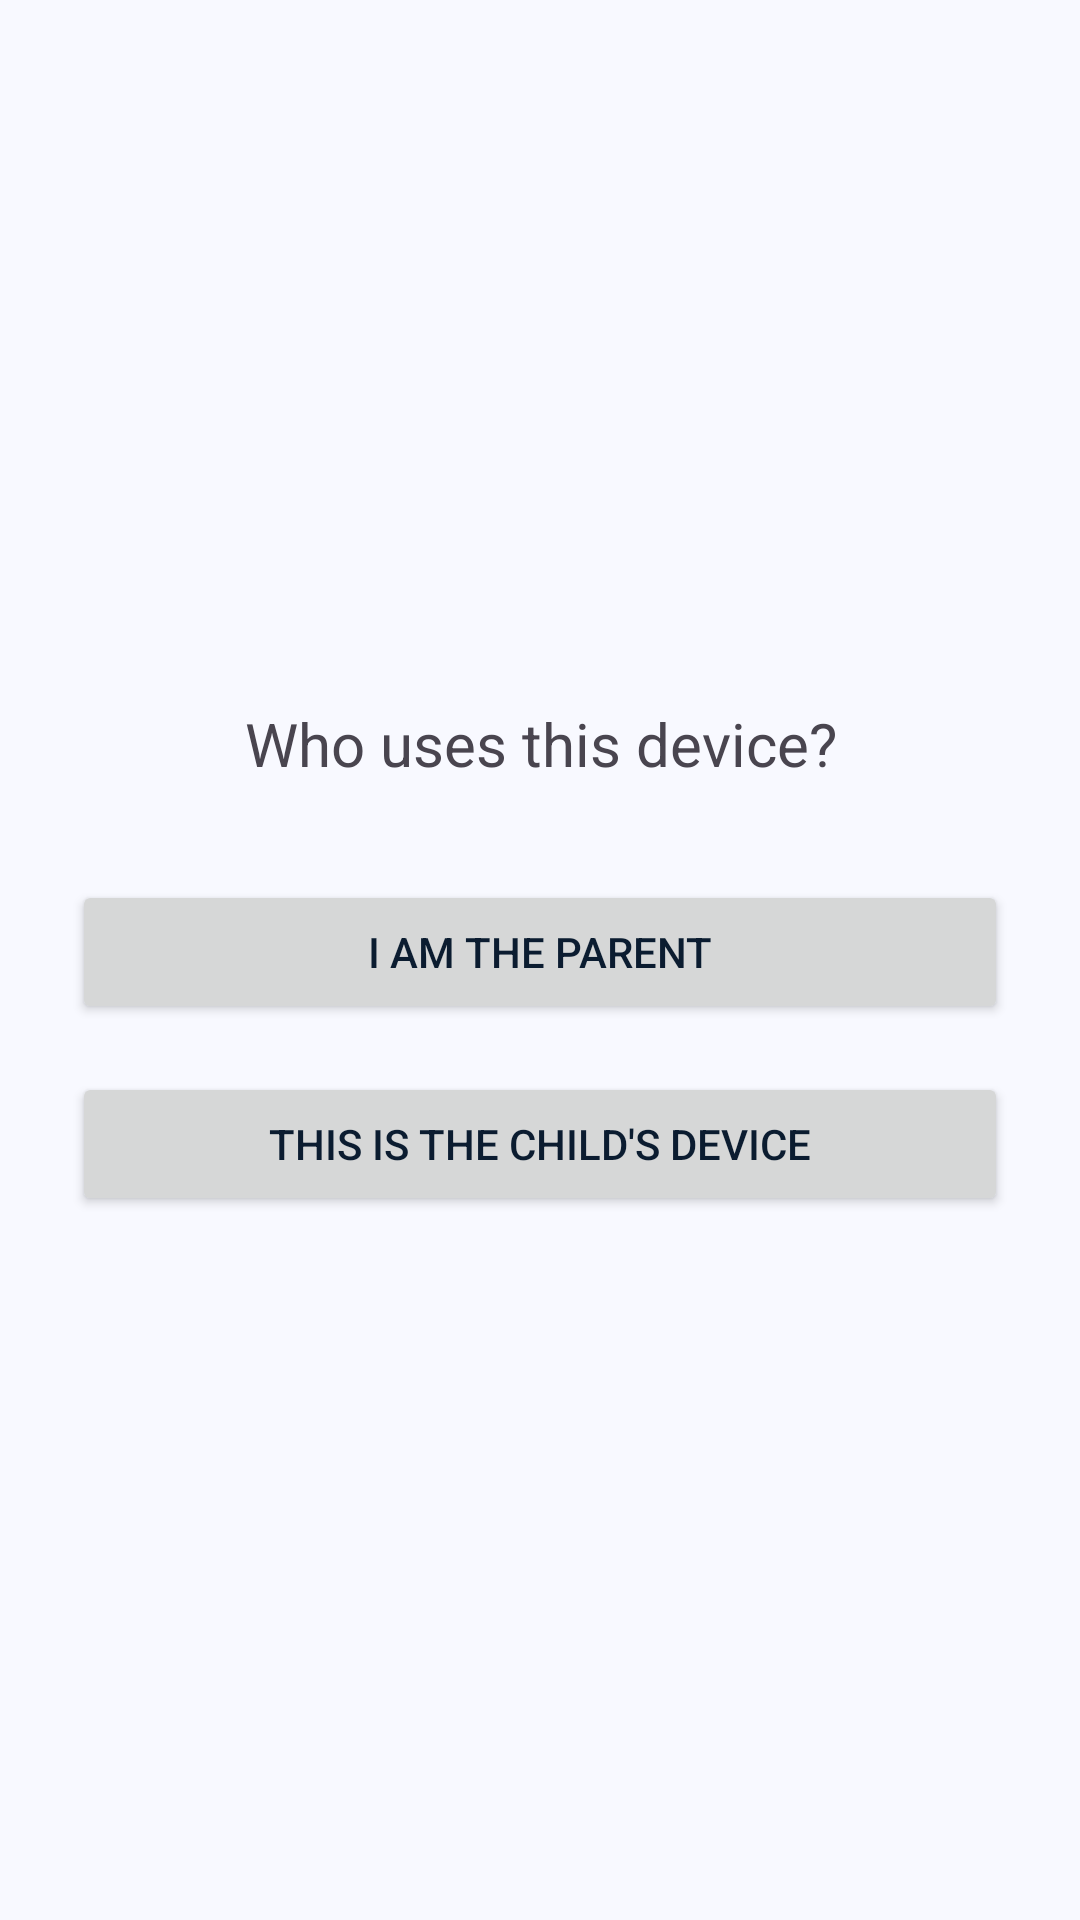

This screen was rendered from an Android layout file. Write that file and the resources it references.
<!-- AndroidManifest.xml: application theme Theme.BeaverGuardian -->
<!-- res/layout/activity_role_select.xml -->
<?xml version="1.0" encoding="utf-8"?>
<LinearLayout xmlns:android="http://schemas.android.com/apk/res/android"
    android:layout_width="match_parent"
    android:layout_height="match_parent"
    android:orientation="vertical"
    android:gravity="center"
    android:padding="24dp">

    <TextView
        android:id="@+id/title"
        android:layout_width="wrap_content"
        android:layout_height="wrap_content"
        android:text="@string/role_title"
        android:textSize="20sp"
        android:gravity="center"
        android:layout_marginBottom="32dp" />

    <Button
        android:id="@+id/btnParent"
        android:layout_width="match_parent"
        android:layout_height="wrap_content"
        android:text="@string/role_parent"
        android:layout_marginBottom="16dp" />

    <Button
        android:id="@+id/btnChild"
        android:layout_width="match_parent"
        android:layout_height="wrap_content"
        android:text="@string/role_child" />
</LinearLayout>
<!-- resources referenced by this layout -->
<resources>
  <string name="role_child">This is the child\'s device</string>
  <string name="role_parent">I am the parent</string>
  <string name="role_title">Who uses this device?</string>
  <style name="Theme.BeaverGuardian" parent="Theme.Material3.Light.NoActionBar">
          <item name="colorPrimary">@color/primary</item>
          <item name="colorOnPrimary">@color/on_primary</item>
          <item name="colorPrimaryContainer">@color/primary_container</item>
          <item name="colorOnPrimaryContainer">@color/on_primary_container</item>
  
          <item name="colorSecondary">@color/secondary</item>
          <item name="colorOnSecondary">@color/on_secondary</item>
          <item name="colorSecondaryContainer">@color/secondary_container</item>
          <item name="colorOnSecondaryContainer">@color/on_secondary_container</item>
  
          <item name="colorTertiary">@color/tertiary</item>
          <item name="colorOnTertiary">@color/on_tertiary</item>
  
          <item name="colorError">@color/error</item>
          <item name="colorOnError">@color/on_error</item>
  
          <item name="android:colorBackground">@color/background</item>
          <item name="colorSurface">@color/surface_card</item>
          <item name="colorOnSurface">@color/on_surface</item>
          <item name="colorOnSurfaceVariant">@color/on_surface_variant</item>
          <item name="colorOutline">@color/outline</item>
  
          <item name="android:statusBarColor">@color/background</item>
          <item name="android:windowLightStatusBar" tools:targetApi="m">true</item>
          <item name="android:navigationBarColor">@color/surface_card</item>
          <item name="android:windowLightNavigationBar" tools:targetApi="o_mr1">true</item>
  
          <item name="android:textColorPrimary">@color/on_surface</item>
          <item name="android:textColorSecondary">@color/on_surface_variant</item>
          <item name="android:textColorHint">@color/outline</item>
      </style>
  <color name="primary">#4F46E5</color>
  <color name="on_primary">#FFFFFF</color>
  <color name="primary_container">#E2DFFF</color>
  <color name="on_primary_container">#0F0069</color>
  <color name="secondary">#10B981</color>
  <color name="on_secondary">#FFFFFF</color>
  <color name="secondary_container">#6CF8BB</color>
  <color name="on_secondary_container">#00714D</color>
  <color name="tertiary">#F59E0B</color>
  <color name="on_tertiary">#FFFFFF</color>
  <color name="error">#BA1A1A</color>
  <color name="on_error">#FFFFFF</color>
  <color name="background">#F8F9FF</color>
  <color name="surface_card">#FFFFFF</color>
  <color name="on_surface">#0B1C30</color>
  <color name="on_surface_variant">#464555</color>
  <color name="outline">#777587</color>
</resources>
